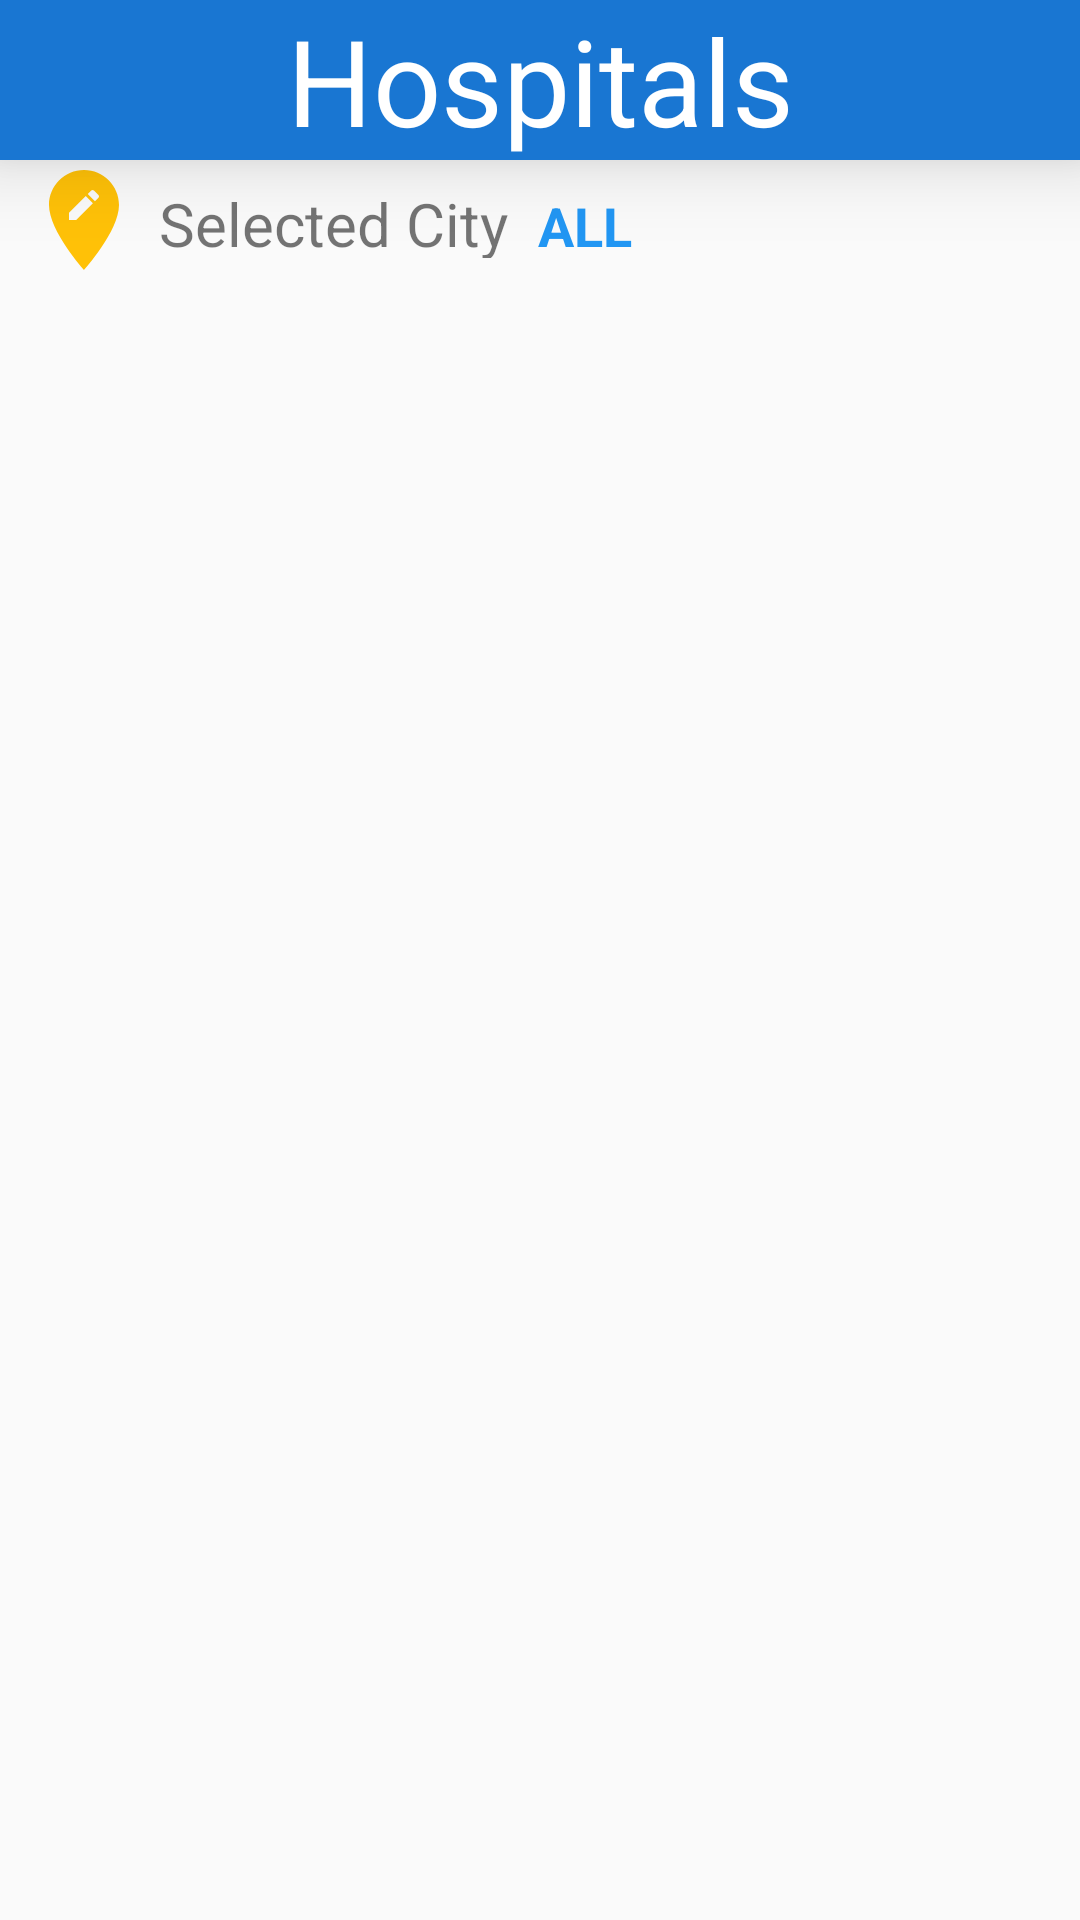

Produce the Android XML layout that renders to this screen, including the resource entries it uses.
<!-- AndroidManifest.xml: application theme AppTheme -->
<!-- res/layout/activity_hospital_list.xml -->
<?xml version="1.0" encoding="utf-8"?>
<android.support.constraint.ConstraintLayout xmlns:android="http://schemas.android.com/apk/res/android"
    xmlns:app="http://schemas.android.com/apk/res-auto"
    xmlns:tools="http://schemas.android.com/tools"
    android:layout_width="match_parent"
    android:layout_height="match_parent"
    tools:context="cyecoders.clinicom.activities.HospitalListActivity">

    <TextView
        android:id="@+id/tv_head"
        android:layout_width="match_parent"
        android:layout_height="wrap_content"
        android:background="@color/colorPrimaryDark"
        android:elevation="16dp"
        android:gravity="center"
        android:text="Hospitals"
        android:textColor="@color/white"
        android:textSize="40dp"
        app:layout_constraintEnd_toEndOf="parent"
        app:layout_constraintStart_toStartOf="parent"
        app:layout_constraintTop_toTopOf="parent" />

    <TextView
        android:id="@+id/textView3"
        android:layout_width="wrap_content"
        android:layout_height="35dp"
        android:padding="5dp"
        android:text="Selected City"
        android:textSize="20sp"
        app:layout_constraintBottom_toBottomOf="@+id/imageView6"
        app:layout_constraintStart_toEndOf="@+id/imageView6"
        app:layout_constraintTop_toTopOf="@+id/imageView6" />

    <TextView
        android:id="@+id/currentCity"
        android:layout_width="wrap_content"
        android:layout_height="wrap_content"
        android:padding="5dp"
        android:text="ALL"
        android:textColor="@color/colorPrimary"
        android:textSize="18sp"
        android:textStyle="bold"
        app:layout_constraintBaseline_toBaselineOf="@+id/textView3"
        app:layout_constraintStart_toEndOf="@+id/textView3" />

    <TextView
        android:id="@+id/tv_service_name"
        android:layout_width="match_parent"
        android:layout_height="wrap_content"
        android:background="@color/background_light"
        android:visibility="gone"
        android:gravity="center"
        android:padding="8dp"
        android:text="Service Name"
        android:textSize="20sp"
        android:textStyle="bold"
        app:layout_constraintEnd_toEndOf="parent"
        app:layout_constraintStart_toStartOf="parent"
        app:layout_constraintTop_toBottomOf="@+id/imageView6" />

    <android.support.v7.widget.RecyclerView
        android:id="@+id/hospital_recycler_view"
        android:layout_width="0dp"
        android:layout_height="0dp"
        android:layout_marginBottom="8dp"
        android:layout_marginTop="8dp"
        app:layout_constraintBottom_toBottomOf="parent"
        app:layout_constraintLeft_toLeftOf="parent"
        app:layout_constraintRight_toRightOf="parent"
        app:layout_constraintTop_toBottomOf="@+id/tv_service_name" />

    <ImageView
        android:id="@+id/imageView6"
        android:layout_width="40dp"
        android:layout_height="40dp"
        android:layout_marginStart="8dp"
        app:layout_constraintStart_toStartOf="parent"
        app:layout_constraintTop_toBottomOf="@+id/tv_head"
        app:srcCompat="@drawable/ic_edit_location_black_24dp" />

</android.support.constraint.ConstraintLayout>
<!-- resources referenced by this layout -->
<resources>
  <color name="background_light">#ebebeb</color>
  <color name="colorPrimary">#2196F3</color>
  <color name="colorPrimaryDark">#1976D2</color>
  <color name="white">#FFFFFF</color>
  <!-- drawable ic_edit_location_black_24dp (drawable) -->
  <vector xmlns:android="http://schemas.android.com/apk/res/android"
          android:width="24dp"
          android:height="24dp"
          android:viewportWidth="24.0"
          android:viewportHeight="24.0">
      <path
          android:fillColor="#FFFFC107"
          android:pathData="M12,2C8.14,2 5,5.14 5,9c0,5.25 7,13 7,13s7,-7.75 7,-13c0,-3.86 -3.14,-7 -7,-7zM10.44,12L9,12v-1.44l3.35,-3.34 1.43,1.43L10.44,12zM14.89,7.55l-0.7,0.7 -1.44,-1.44 0.7,-0.7c0.15,-0.15 0.39,-0.15 0.54,0l0.9,0.9c0.15,0.15 0.15,0.39 0,0.54z"/>
  </vector>
  <style name="AppTheme" parent="Theme.AppCompat.Light.DarkActionBar">
          
          <item name="colorPrimary">@color/colorPrimary</item>
          <item name="colorPrimaryDark">@color/colorPrimaryDark</item>
          <item name="colorAccent">@color/colorAccent</item>
          <item name="android:windowNoTitle">true</item>
          <item name="android:windowFullscreen">true</item>
          <item name="windowNoTitle">true</item>
      </style>
  <color name="colorAccent">#FFC107</color>
</resources>
